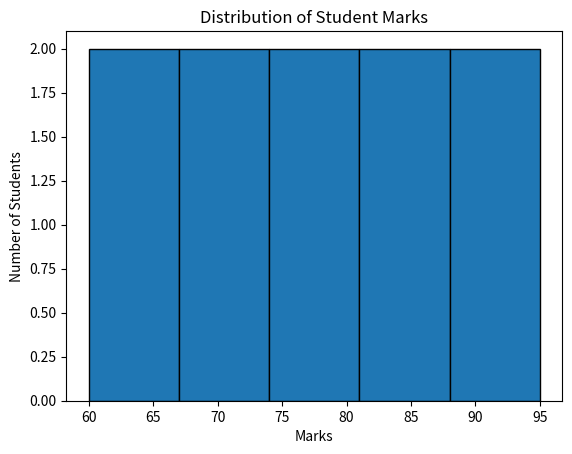

Recreate this plot in Python.

import matplotlib.pyplot as plt

marks = [70, 85, 90, 65, 80, 75, 85, 60, 95, 70]

plt.hist(marks, bins=5, edgecolor="black")

plt.title("Distribution of Student Marks")
plt.xlabel("Marks")
plt.ylabel("Number of Students")

plt.show()
